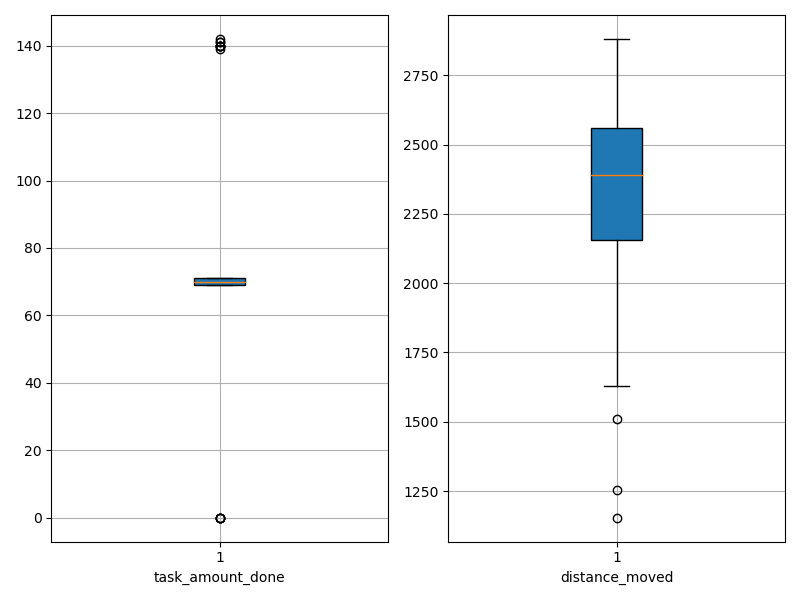

The table this chart was drawn from, first rows:
agent_id, task_amount_done, distance_moved
0, 71.0, 2474
1, 0.0, 2300
2, 140.0, 1901
3, 71.0, 2182
4, 69.0, 2421
5, 70.0, 2765
6, 70.0, 1989
7, 69.0, 2050
8, 70.0, 1154
9, 69.0, 2509
10, 70.0, 2718
11, 69.0, 2560
12, 71.0, 2062
13, 69.0, 1511
14, 70.0, 1255
15, 0.0, 2881
16, 71.0, 2530
17, 70.0, 2464
18, 140.0, 2329
19, 139.0, 1887
20, 69.0, 2669
21, 140.0, 2154
22, 70.0, 1671
23, 70.0, 2534
24, 0.0, 1932
25, 69.0, 2499
26, 70.0, 2332
27, 141.0, 2321
28, 69.0, 2355
29, 71.0, 2803
30, 70.0, 2728
31, 70.0, 2284
32, 0.0, 2556
33, 71.0, 2362
34, 142.0, 2418
35, 71.0, 2741
36, 140.0, 2342
37, 71.0, 2544
38, 69.0, 2223
39, 69.0, 2699
40, 71.0, 1630
41, 141.0, 2337
42, 0.0, 2160
43, 71.0, 2794
44, 69.0, 2788
45, 69.0, 2733
46, 69.0, 2486
47, 70.0, 2726
48, 70.0, 2536
49, 140.0, 1630
